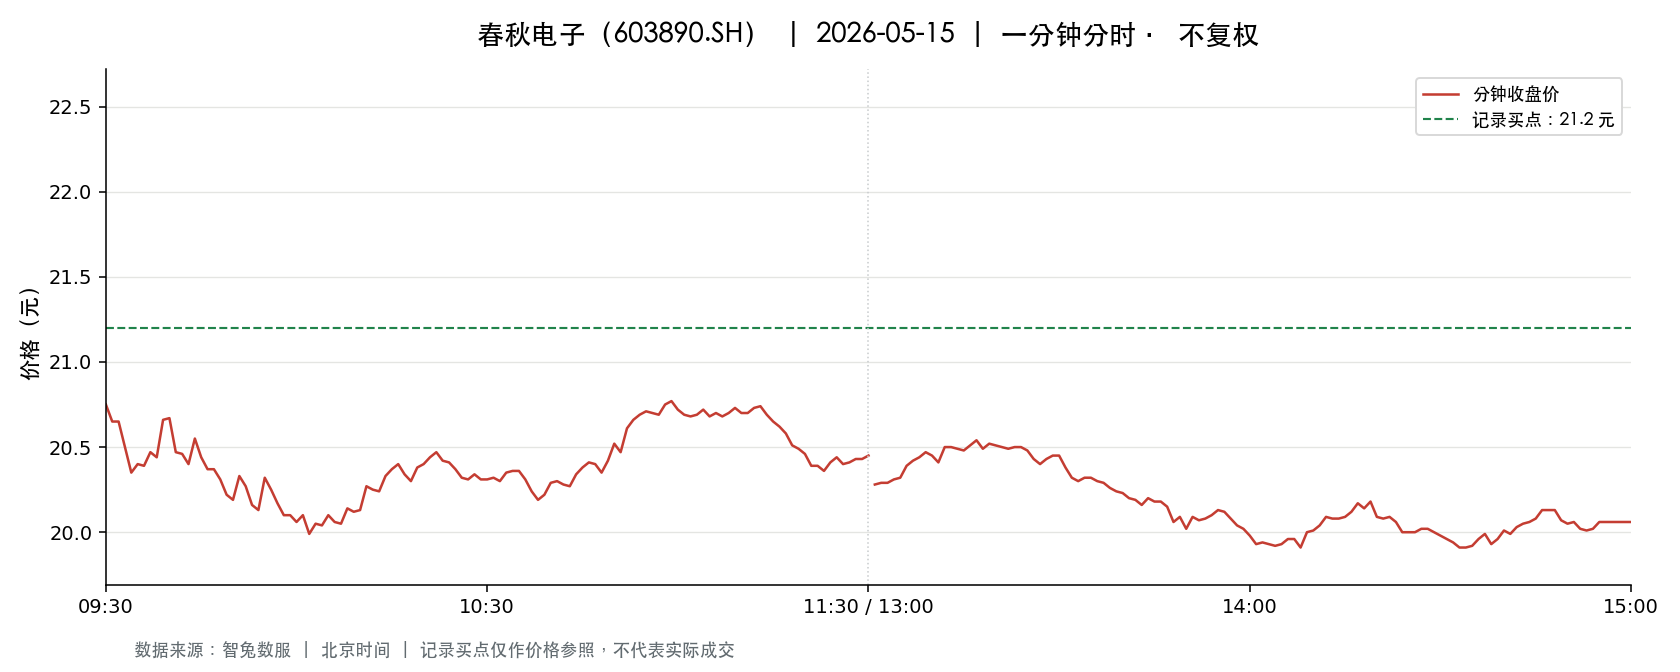

The data file committed next to this chart (first rows):
t, o, h, l, c, v, a, pc, sf
2026-05-15 09:30:00, 20.75, 20.75, 20.75, 20.75, 2917, 6052775, 20.7, 0.0
2026-05-15 09:31:00, 20.8, 20.81, 20.54, 20.65, 8503, 17614298, 20.75, 0.0
2026-05-15 09:32:00, 20.6, 20.81, 20.6, 20.65, 6538, 13531818, 20.65, 0.0
2026-05-15 09:33:00, 20.63, 20.64, 20.5, 20.5, 8061, 16593369, 20.65, 0.0
2026-05-15 09:34:00, 20.49, 20.49, 20.35, 20.35, 8103, 16540099, 20.5, 0.0
2026-05-15 09:35:00, 20.37, 20.4, 20.32, 20.4, 4953, 10084430, 20.35, 0.0
2026-05-15 09:36:00, 20.42, 20.43, 20.39, 20.39, 3701, 7556575, 20.4, 0.0
2026-05-15 09:37:00, 20.42, 20.62, 20.42, 20.47, 3414, 6994241, 20.39, 0.0
2026-05-15 09:38:00, 20.48, 20.48, 20.35, 20.44, 4165, 8492310, 20.47, 0.0
2026-05-15 09:39:00, 20.41, 20.66, 20.41, 20.66, 6104, 12533698, 20.44, 0.0
2026-05-15 09:40:00, 20.66, 20.72, 20.66, 20.67, 3426, 7089850, 20.66, 0.0
2026-05-15 09:41:00, 20.71, 20.72, 20.47, 20.47, 3392, 6989728, 20.67, 0.0
2026-05-15 09:42:00, 20.48, 20.52, 20.45, 20.46, 2882, 5902875, 20.47, 0.0
2026-05-15 09:43:00, 20.46, 20.47, 20.35, 20.4, 3750, 7653212, 20.46, 0.0
2026-05-15 09:44:00, 20.42, 20.57, 20.42, 20.55, 2398, 4911567, 20.4, 0.0
2026-05-15 09:45:00, 20.55, 20.55, 20.42, 20.44, 2925, 5987600, 20.55, 0.0
2026-05-15 09:46:00, 20.44, 20.47, 20.37, 20.37, 2855, 5825080, 20.44, 0.0
2026-05-15 09:47:00, 20.37, 20.38, 20.35, 20.37, 2094, 4265010, 20.37, 0.0
2026-05-15 09:48:00, 20.38, 20.4, 20.3, 20.31, 4222, 8591944, 20.37, 0.0
2026-05-15 09:49:00, 20.28, 20.28, 20.15, 20.22, 5475, 11065773, 20.31, 0.0
2026-05-15 09:50:00, 20.23, 20.27, 20.16, 20.19, 3179, 6422905, 20.22, 0.0
2026-05-15 09:51:00, 20.24, 20.33, 20.21, 20.33, 3466, 7020221, 20.19, 0.0
2026-05-15 09:52:00, 20.37, 20.37, 20.27, 20.27, 1790, 3634109, 20.33, 0.0
2026-05-15 09:53:00, 20.27, 20.27, 20.16, 20.16, 1833, 3705405, 20.27, 0.0
2026-05-15 09:54:00, 20.16, 20.18, 20.1, 20.13, 3841, 7732739, 20.16, 0.0
2026-05-15 09:55:00, 20.15, 20.34, 20.15, 20.32, 5724, 11571875, 20.13, 0.0
2026-05-15 09:56:00, 20.3, 20.33, 20.25, 20.25, 2295, 4660447, 20.32, 0.0
2026-05-15 09:57:00, 20.25, 20.25, 20.16, 20.17, 1493, 3013468, 20.25, 0.0
2026-05-15 09:58:00, 20.16, 20.16, 20.1, 20.1, 3177, 6392617, 20.17, 0.0
2026-05-15 09:59:00, 20.1, 20.1, 20.04, 20.1, 3550, 7125467, 20.1, 0.0
2026-05-15 10:00:00, 20.09, 20.16, 20.06, 20.06, 1561, 3138810, 20.1, 0.0
2026-05-15 10:01:00, 20.05, 20.12, 20.04, 20.1, 2023, 4062182, 20.06, 0.0
2026-05-15 10:02:00, 20.06, 20.06, 19.97, 19.99, 6116, 12234604, 20.1, 0.0
2026-05-15 10:03:00, 19.99, 20.05, 19.98, 20.05, 3710, 7420716, 19.99, 0.0
2026-05-15 10:04:00, 20.04, 20.05, 20.0, 20.04, 2997, 6001586, 20.05, 0.0
2026-05-15 10:05:00, 20.04, 20.11, 20.04, 20.1, 1762, 3538055, 20.04, 0.0
2026-05-15 10:06:00, 20.1, 20.1, 20.03, 20.06, 2310, 4632444, 20.1, 0.0
2026-05-15 10:07:00, 20.05, 20.06, 20.0, 20.05, 1620, 3246746, 20.06, 0.0
2026-05-15 10:08:00, 20.07, 20.16, 20.07, 20.14, 1652, 3323471, 20.05, 0.0
2026-05-15 10:09:00, 20.14, 20.14, 20.1, 20.12, 748.0, 1505726, 20.14, 0.0
2026-05-15 10:10:00, 20.13, 20.14, 20.07, 20.13, 1215, 2442448, 20.12, 0.0
2026-05-15 10:11:00, 20.15, 20.27, 20.15, 20.27, 2221, 4487332, 20.13, 0.0
2026-05-15 10:12:00, 20.26, 20.33, 20.24, 20.25, 1742, 3532591, 20.27, 0.0
2026-05-15 10:13:00, 20.24, 20.25, 20.22, 20.24, 826.0, 1671210, 20.25, 0.0
2026-05-15 10:14:00, 20.25, 20.33, 20.25, 20.33, 930.0, 1887649, 20.24, 0.0
2026-05-15 10:15:00, 20.33, 20.37, 20.32, 20.37, 1673, 3401934, 20.33, 0.0
2026-05-15 10:16:00, 20.39, 20.4, 20.37, 20.4, 1579, 3219060, 20.37, 0.0
2026-05-15 10:17:00, 20.38, 20.39, 20.34, 20.34, 2518, 5129563, 20.4, 0.0
2026-05-15 10:18:00, 20.35, 20.35, 20.29, 20.3, 1547, 3142972, 20.34, 0.0
2026-05-15 10:19:00, 20.3, 20.38, 20.3, 20.38, 1216, 2474170, 20.3, 0.0
2026-05-15 10:20:00, 20.39, 20.42, 20.35, 20.4, 1226, 2499415, 20.38, 0.0
2026-05-15 10:21:00, 20.4, 20.49, 20.38, 20.44, 1983, 4051517, 20.4, 0.0
2026-05-15 10:22:00, 20.44, 20.48, 20.43, 20.47, 1351, 2764592, 20.44, 0.0
2026-05-15 10:23:00, 20.47, 20.48, 20.41, 20.42, 1192, 2438282, 20.47, 0.0
2026-05-15 10:24:00, 20.4, 20.44, 20.37, 20.41, 1731, 3531671, 20.42, 0.0
2026-05-15 10:25:00, 20.4, 20.42, 20.37, 20.37, 1007, 2053893, 20.41, 0.0
2026-05-15 10:26:00, 20.37, 20.39, 20.32, 20.32, 1752, 3564987, 20.37, 0.0
2026-05-15 10:27:00, 20.32, 20.34, 20.28, 20.31, 2457, 4989849, 20.32, 0.0
2026-05-15 10:28:00, 20.31, 20.39, 20.31, 20.34, 1473, 2994681, 20.31, 0.0
2026-05-15 10:29:00, 20.34, 20.36, 20.31, 20.31, 662.0, 1345617, 20.34, 0.0
... 181 more rows
